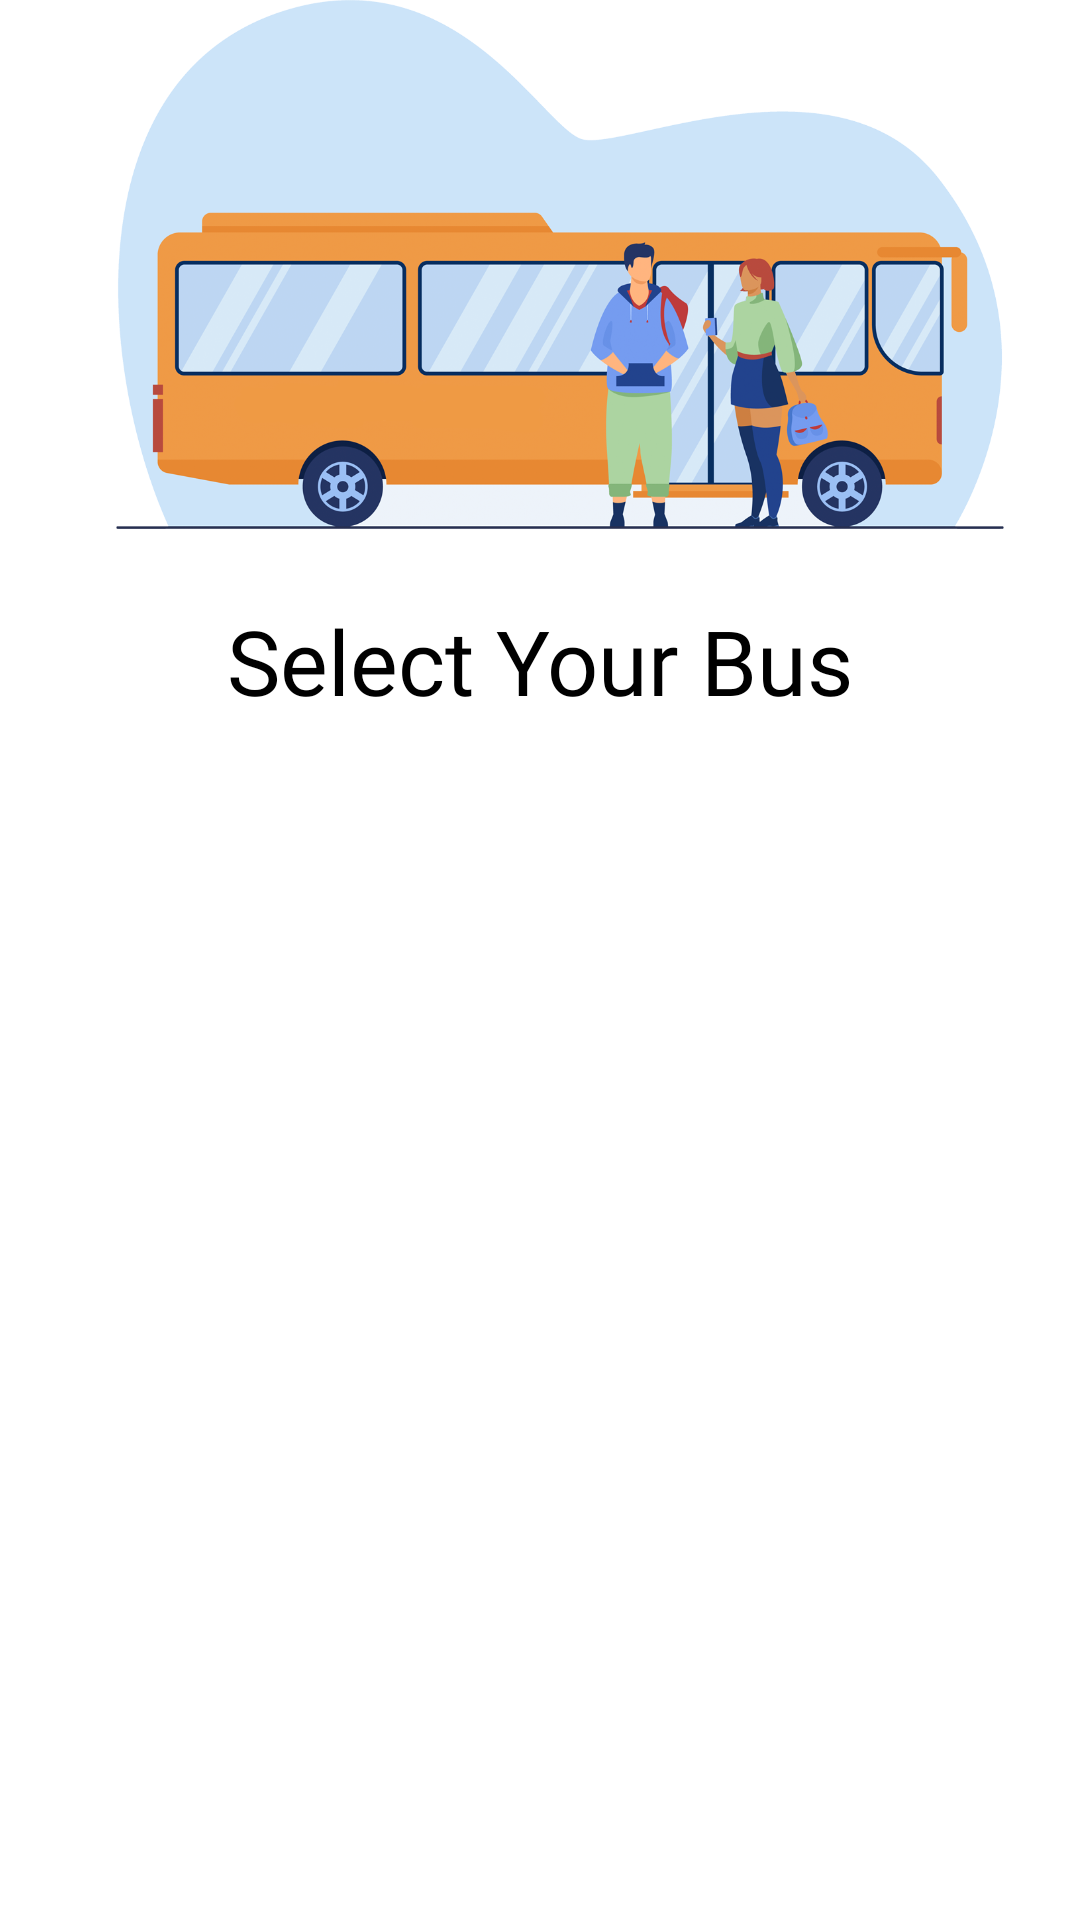

Produce the Android XML layout that renders to this screen, including the resource entries it uses.
<!-- AndroidManifest.xml: application theme Theme.W8 -->
<!-- res/layout/activity_select__bus.xml -->
<?xml version="1.0" encoding="utf-8"?>
<LinearLayout xmlns:android="http://schemas.android.com/apk/res/android"
    xmlns:app="http://schemas.android.com/apk/res-auto"
    xmlns:tools="http://schemas.android.com/tools"
    android:layout_width="match_parent"
    android:orientation="vertical"
    android:layout_height="match_parent"
    android:background="#FFFFFF"
    tools:context=".Select_Bus">


    <ImageView
        android:id="@+id/imageView"
        android:layout_width="match_parent"
        android:layout_height="200dp"
        android:layout_gravity="center_horizontal"
        android:layout_marginStart="25dp"
        android:layout_marginLeft="25dp"
        android:layout_marginEnd="-2dp"
        android:layout_marginRight="-2dp"
        android:scaleType="fitStart"
        app:srcCompat="@drawable/busfiinal" />

    <TextView
        android:id="@+id/textView5"
        android:layout_width="match_parent"
        android:layout_height="wrap_content"
        android:fontFamily="@font/medium"
        android:gravity="center"

        android:text="@string/select_your_bus"
        android:textColor="#000"
        android:textSize="30sp"
        android:textStyle="normal" />

    <ListView
        android:layout_width="match_parent"
        android:layout_height="match_parent"
        android:id="@+id/bus_list"/>


</LinearLayout>
<!-- resources referenced by this layout -->
<resources>
  <!-- drawable busfiinal: png bitmap (drawable, 370777 bytes) -->
  <string name="select_your_bus">Select Your Bus</string>
  <style name="Theme.W8" parent="Theme.MaterialComponents.DayNight.NoActionBar">
  
          
          <item name="colorPrimary">#03A9F4</item>
          <item name="colorPrimaryVariant">#03A9F4</item>
          <item name="colorOnPrimary">#03A9F4</item>
          
          <item name="colorSecondary">#03A9F4</item>
          <item name="colorSecondaryVariant">#03A9F4</item>
          <item name="statusBarBackground">@color/maincolor</item>
          <item name="statusBarForeground">@color/maincolor</item>
          <item name="colorOnSecondary">#03A9F4</item>
  
  
          
  
          
      </style>
  <color name="maincolor">#03A9F4 </color>
</resources>
